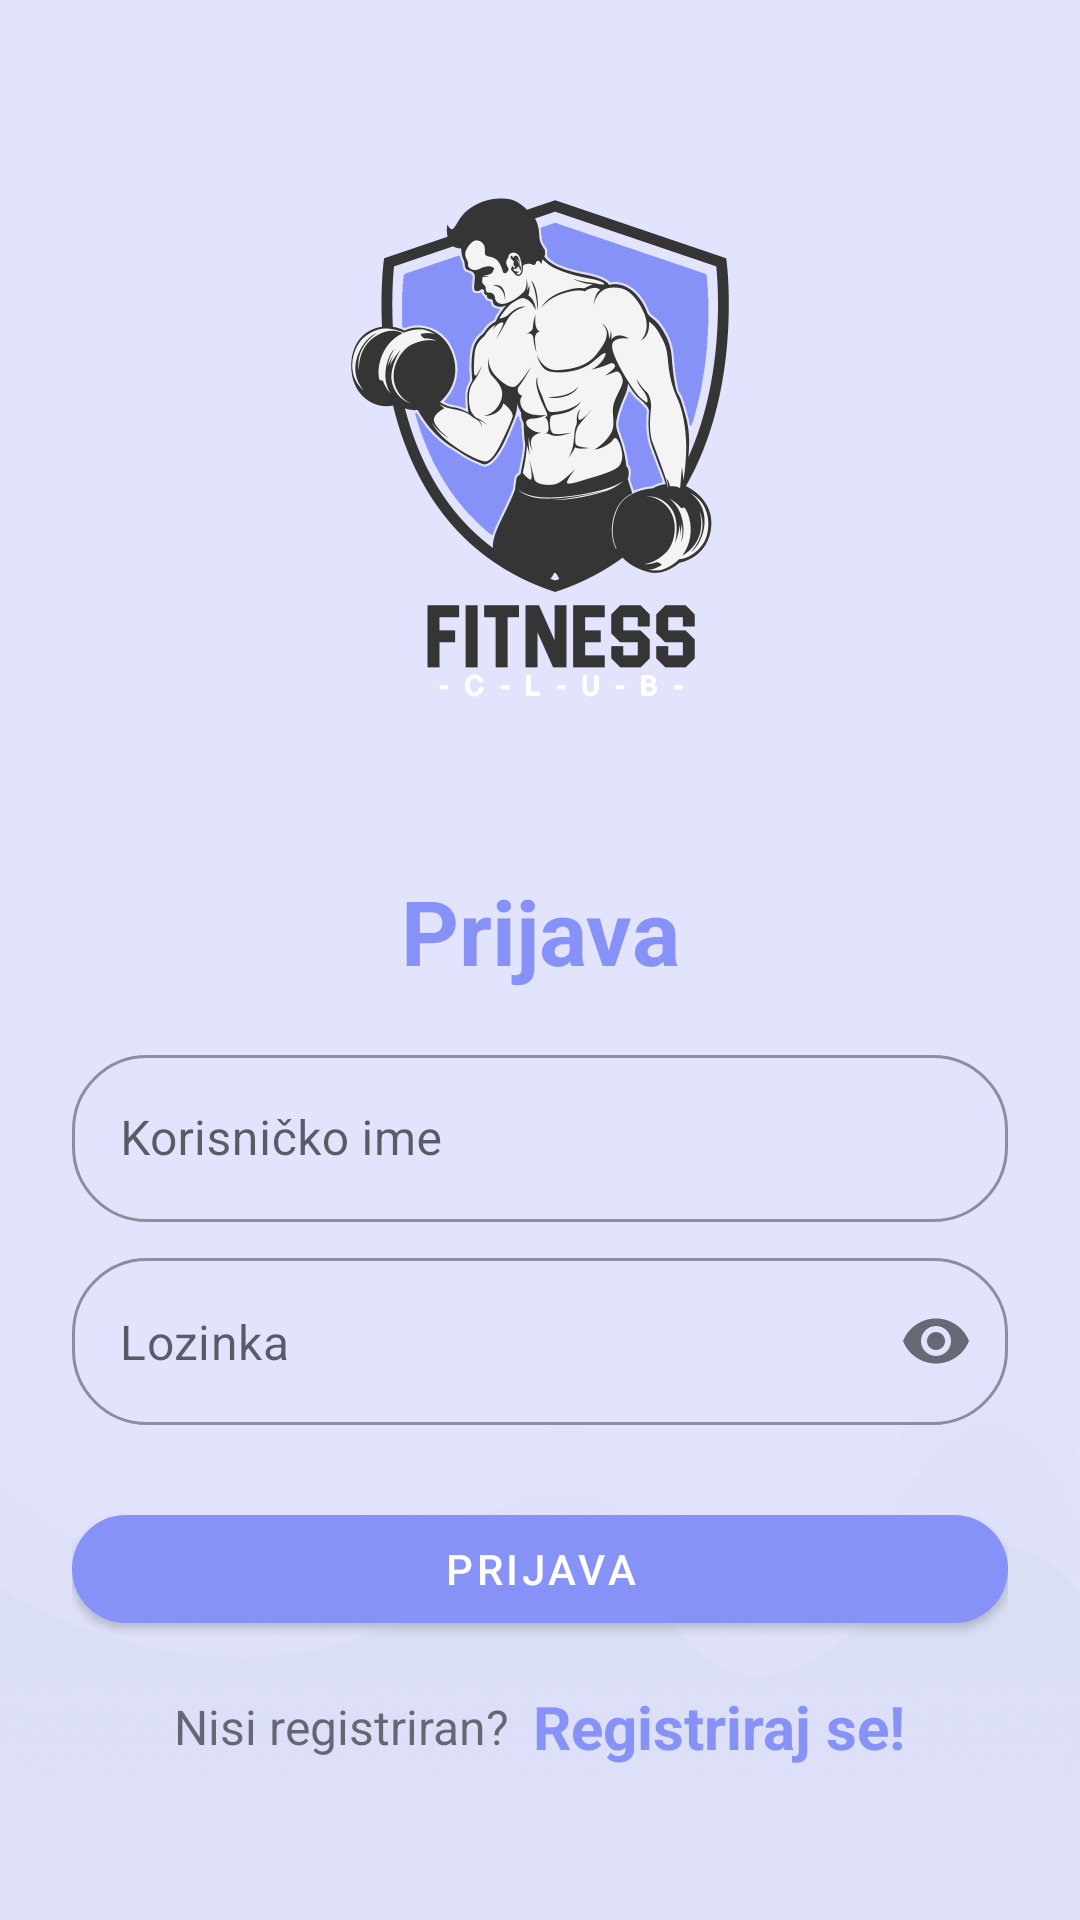

Android layout source for this screen:
<!-- AndroidManifest.xml: application theme Theme.FitnessApp -->
<!-- res/layout/activity_login.xml -->
<?xml version="1.0" encoding="utf-8"?>
<LinearLayout xmlns:android="http://schemas.android.com/apk/res/android"
    xmlns:app="http://schemas.android.com/apk/res-auto"
    xmlns:tools="http://schemas.android.com/tools"
    android:layout_width="match_parent"
    android:layout_height="match_parent"
    android:orientation="vertical"
    android:padding="24dp"
    android:background="@drawable/background"
    tools:context=".prijava.LoginActivity">

    <ImageView
        android:id="@+id/imageView"
        android:layout_width="200dp"
        android:layout_height="200dp"
        android:layout_gravity="center"
        android:layout_marginTop="25dp"
        android:src="@drawable/batica_uteg"/>

    <LinearLayout
        android:layout_width="match_parent"
        android:layout_height="match_parent"
        android:orientation="vertical"
        android:layout_gravity="center"
        android:layout_marginTop="25dp">

        <TextView
            android:layout_width="match_parent"
            android:layout_height="wrap_content"
            android:text="Prijava"
            android:textSize="30sp"
            android:textStyle="bold"
            android:textColor="@color/lavender"
            android:gravity="center_horizontal"
            android:layout_marginVertical="16dp"/>


        <com.google.android.material.textfield.TextInputLayout
            style="@style/Widget.MaterialComponents.TextInputLayout.OutlinedBox"
            android:layout_width="match_parent"
            android:layout_height="wrap_content"
            app:boxCornerRadiusTopEnd="25dp"
            app:boxCornerRadiusBottomEnd="25dp"
            app:boxCornerRadiusTopStart="25dp"
            app:boxCornerRadiusBottomStart="25dp">

            <com.google.android.material.textfield.TextInputEditText
                android:id="@+id/etLoginEmail"
                android:layout_width="match_parent"
                android:layout_height="wrap_content"
                android:hint="Korisničko ime"
                android:inputType="textEmailAddress" />
        </com.google.android.material.textfield.TextInputLayout>


        <com.google.android.material.textfield.TextInputLayout
            android:layout_width="match_parent"
            style="@style/Widget.MaterialComponents.TextInputLayout.OutlinedBox"
            android:layout_height="wrap_content"
            android:layout_marginTop="12dp"
            app:boxCornerRadiusTopEnd="25dp"
            app:boxCornerRadiusBottomEnd="25dp"
            app:boxCornerRadiusTopStart="25dp"
            app:boxCornerRadiusBottomStart="25dp"
            app:passwordToggleEnabled="true"
            app:hintEnabled="false">

            <com.google.android.material.textfield.TextInputEditText
                android:id="@+id/etLoginPass"
                android:layout_width="match_parent"
                android:layout_height="wrap_content"
                android:hint="Lozinka"
                android:inputType="textPassword"/>
        </com.google.android.material.textfield.TextInputLayout>

        <com.google.android.material.button.MaterialButton
            android:id="@+id/btnLogin"
            android:layout_width="match_parent"
            android:layout_height="wrap_content"
            android:layout_marginTop="24dp"
            app:cornerRadius="25dp"
            android:text="Prijava"/>

        <LinearLayout
            android:layout_width="match_parent"
            android:layout_height="wrap_content"
            android:layout_marginTop="15dp"
            android:gravity="center"
            android:orientation="horizontal">

            <TextView
                android:layout_width="wrap_content"
                android:layout_height="wrap_content"
                android:text="Nisi registriran?"
                android:textSize="16sp"/>

            <TextView
                android:id="@+id/tvRegisterHere"
                android:layout_width="wrap_content"
                android:layout_height="wrap_content"
                android:layout_marginLeft="8dp"
                android:text="Registriraj se!"
                android:textColor="@color/lavender"
                android:textStyle="bold"
                android:textSize="20sp"/>

        </LinearLayout>

    </LinearLayout>

</LinearLayout>
<!-- resources referenced by this layout -->
<resources>
  <color name="lavender">#8692f7</color>
  <!-- drawable background: png bitmap (drawable, 23892 bytes) -->
  <!-- drawable batica_uteg: png bitmap (drawable, 74941 bytes) -->
  <style name="Theme.FitnessApp" parent="Theme.MaterialComponents.DayNight.NoActionBar">
          
          <item name="colorPrimary">@color/lavender</item>
          <item name="colorPrimaryVariant">@color/lavender</item>
          <item name="colorOnPrimary">@color/white</item>
          
          <item name="colorSecondary">@color/teal_200</item>
          <item name="colorSecondaryVariant">@color/teal_700</item>
          <item name="colorOnSecondary">@color/black</item>
          
          <item name="android:statusBarColor">?attr/colorPrimaryVariant</item>
          
      </style>
  <color name="white">#FFFFFFFF</color>
  <color name="teal_200">#FF03DAC5</color>
  <color name="teal_700">#FF018786</color>
  <color name="black">#FF000000</color>
</resources>
